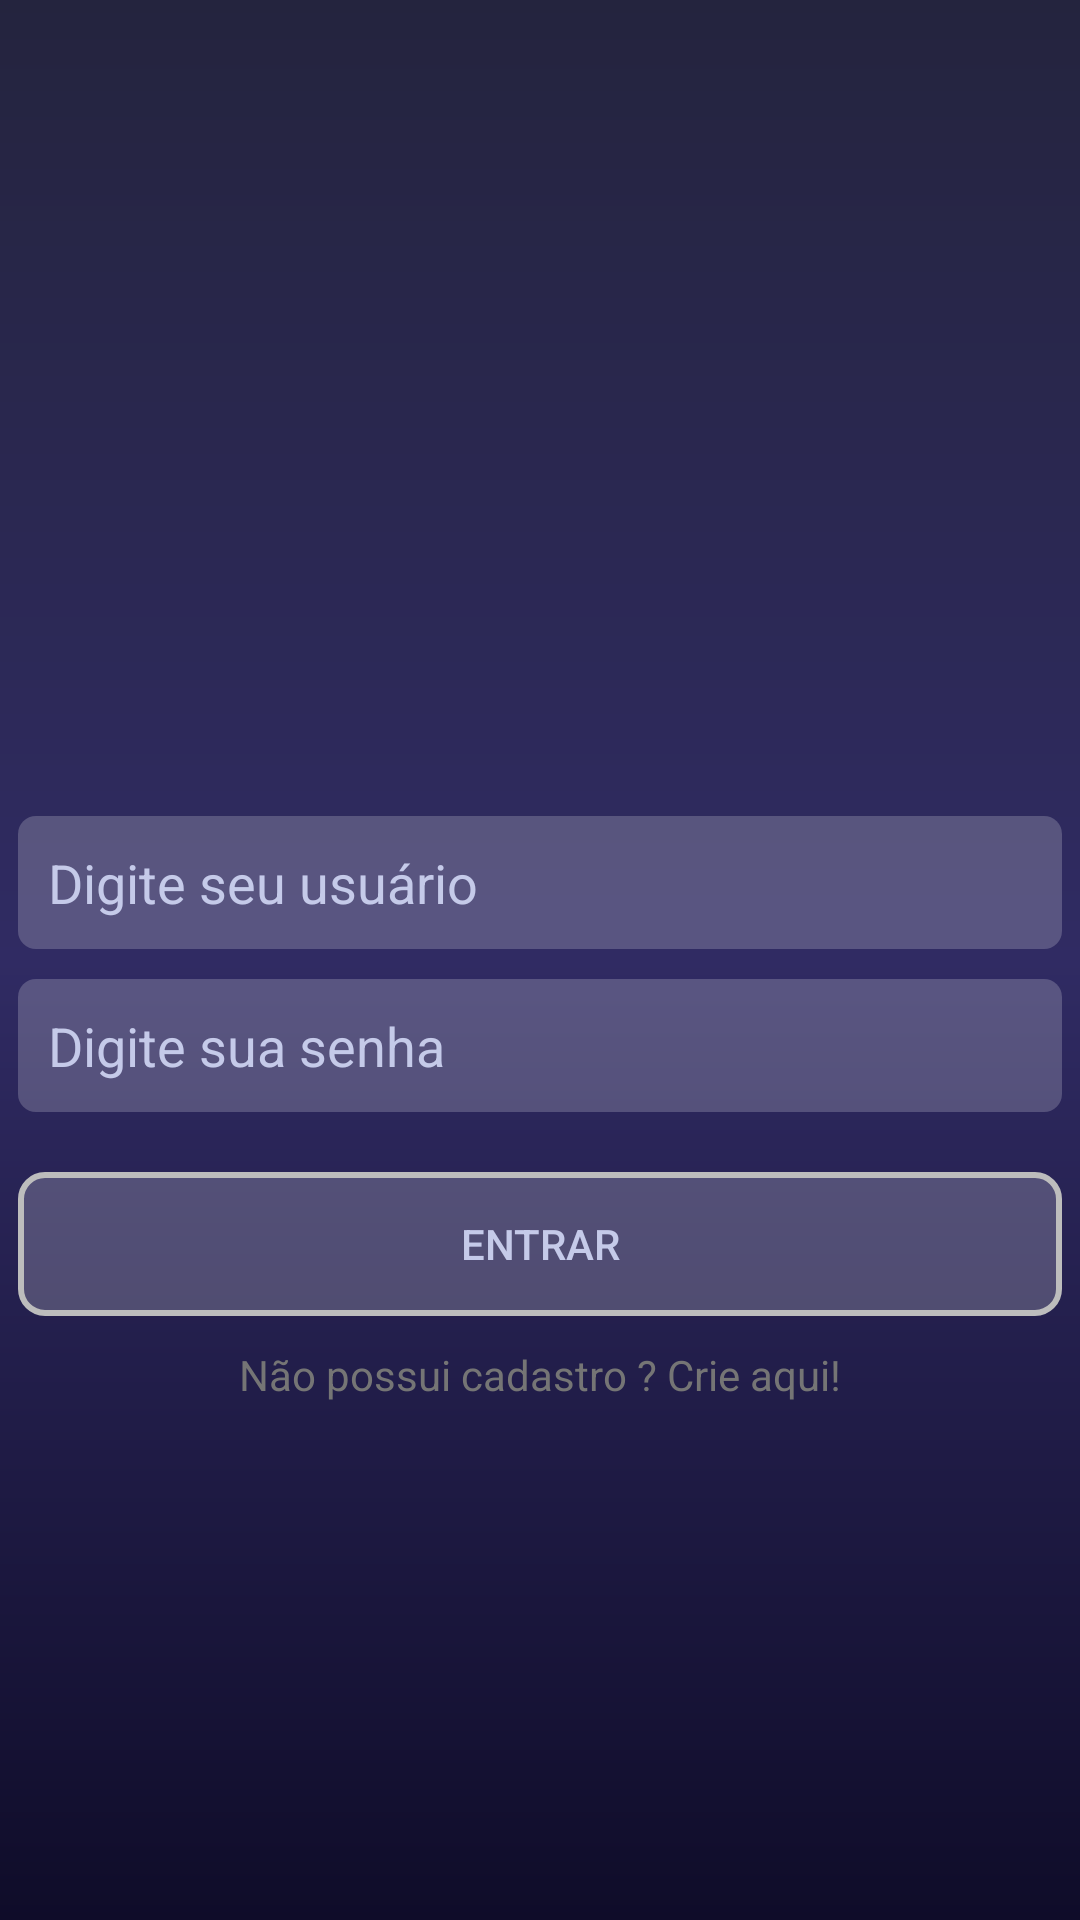

Here is an Android app screen rendered from its layout file. Give the layout XML and the strings, colors and styles it references.
<!-- AndroidManifest.xml: application theme AppTheme -->
<!-- res/layout/activity_login.xml -->
<?xml version="1.0" encoding="utf-8"?>
<RelativeLayout xmlns:android="http://schemas.android.com/apk/res/android"
    xmlns:app="http://schemas.android.com/apk/res-auto"
    xmlns:tools="http://schemas.android.com/tools"
    android:layout_width="match_parent"
    android:layout_height="match_parent"
    tools:context=".activity.MainActivity"
    android:background="@drawable/gradiente_background"
    android:gravity="center">

    <RelativeLayout
        android:layout_width="wrap_content"
        android:layout_height="wrap_content">
        <ImageView
            android:id="@+id/imageView"
            android:layout_width="250dp"
            android:layout_height="90dp"
            android:layout_centerHorizontal="true"
            android:layout_marginTop="0dp"
            app:srcCompat="@drawable/logo"
            android:layout_alignParentTop="true"
            />

        <EditText
            android:id="@+id/eTxtUserLogin"
            android:layout_width="match_parent"
            android:layout_height="wrap_content"
            android:layout_marginHorizontal="6dp"
            android:layout_marginTop="10dp"

            android:padding="10dp"
            android:inputType="textPersonName"
            android:hint="Digite seu usuário"
            android:textColorHint="@color/primary_light"
            android:textColor="@color/primary_light"
            android:background="@drawable/background_edittext"
            android:layout_below="@+id/imageView"

             />

        <EditText
            android:id="@+id/eTxtPassLogin"
            android:layout_width="match_parent"
            android:layout_height="wrap_content"
            android:layout_marginTop="10dp"
            android:layout_marginHorizontal="6dp"
            android:ems="10"
            android:padding="10dp"
            android:inputType="textPassword"
            android:hint="Digite sua senha"
            android:textColorHint="@color/primary_light"
            android:textColor="@color/primary_light"
            android:background="@drawable/background_edittext"
            android:layout_below="@+id/eTxtUserLogin"

            />

        <Button
            android:id="@+id/btnEntrarLogin"
            android:layout_width="match_parent"
            android:layout_height="wrap_content"
            android:layout_marginTop="20dp"
            android:layout_marginHorizontal="6dp"
            android:background="@drawable/background_button"
            android:text="@string/btnEntrar"
            android:textColor="@color/primary_light"
            android:layout_below="@+id/eTxtPassLogin"/>


        <TextView
            android:id="@+id/txtCadastrar"
            android:layout_width="wrap_content"
            android:layout_marginTop="10dp"
            android:layout_height="wrap_content"
            android:layout_centerHorizontal="true"
            android:text="Não possui cadastro ? Crie aqui!"
            android:textColor="@color/secondary_text"
            android:layout_below="@+id/btnEntrarLogin"
            />

    </RelativeLayout>


</RelativeLayout>
<!-- resources referenced by this layout -->
<resources>
  <color name="primary_light">#C5CAE9</color>
  <color name="secondary_text">#757575</color>
  <!-- drawable background_button (drawable) -->
  <?xml version="1.0" encoding="utf-8"?>
  <shape xmlns:android="http://schemas.android.com/apk/res/android"
      android:shape="rectangle">
      <solid android:color="#33FFFFFF"/>
      <corners android:radius="8dp"/>
      <stroke   android:width="2dp" android:color="@color/divider"/>
  
  </shape>
  <!-- drawable background_edittext (drawable) -->
  <?xml version="1.0" encoding="utf-8"?>
  <shape xmlns:android="http://schemas.android.com/apk/res/android"
      android:shape="rectangle">
      <solid android:color="#33FFFFFF"/>
      <corners android:radius="6dp"/>
  
  </shape>
  <!-- drawable gradiente_background (drawable) -->
  <?xml version="1.0" encoding="utf-8"?>
  <shape xmlns:android="http://schemas.android.com/apk/res/android"
      android:shape="rectangle">
      <gradient
          android:startColor="#0f0c29"
          android:centerColor="#302b63"
          android:endColor="#24243E"
          android:angle= "90" />
  
  
  
  </shape>
  <string name="btnEntrar">Entrar</string>
  <style name="AppTheme" parent="Theme.AppCompat.Light.NoActionBar">
          
          <item name="colorPrimary">@color/primary</item>
          <item name="colorPrimaryDark">@color/primary_dark</item>
          <item name="colorAccent">@color/accent</item>
          <item name="android:textColorSecondary">@color/secondary_text</item>
          <item name="actionMenuTextColor">@color/secondary_text</item>
  
      </style>
  <color name="divider">#BDBDBD</color>
  <color name="primary">#3F51B5</color>
  <color name="primary_dark">#24243E</color>
  <color name="accent">#FFC107</color>
</resources>
